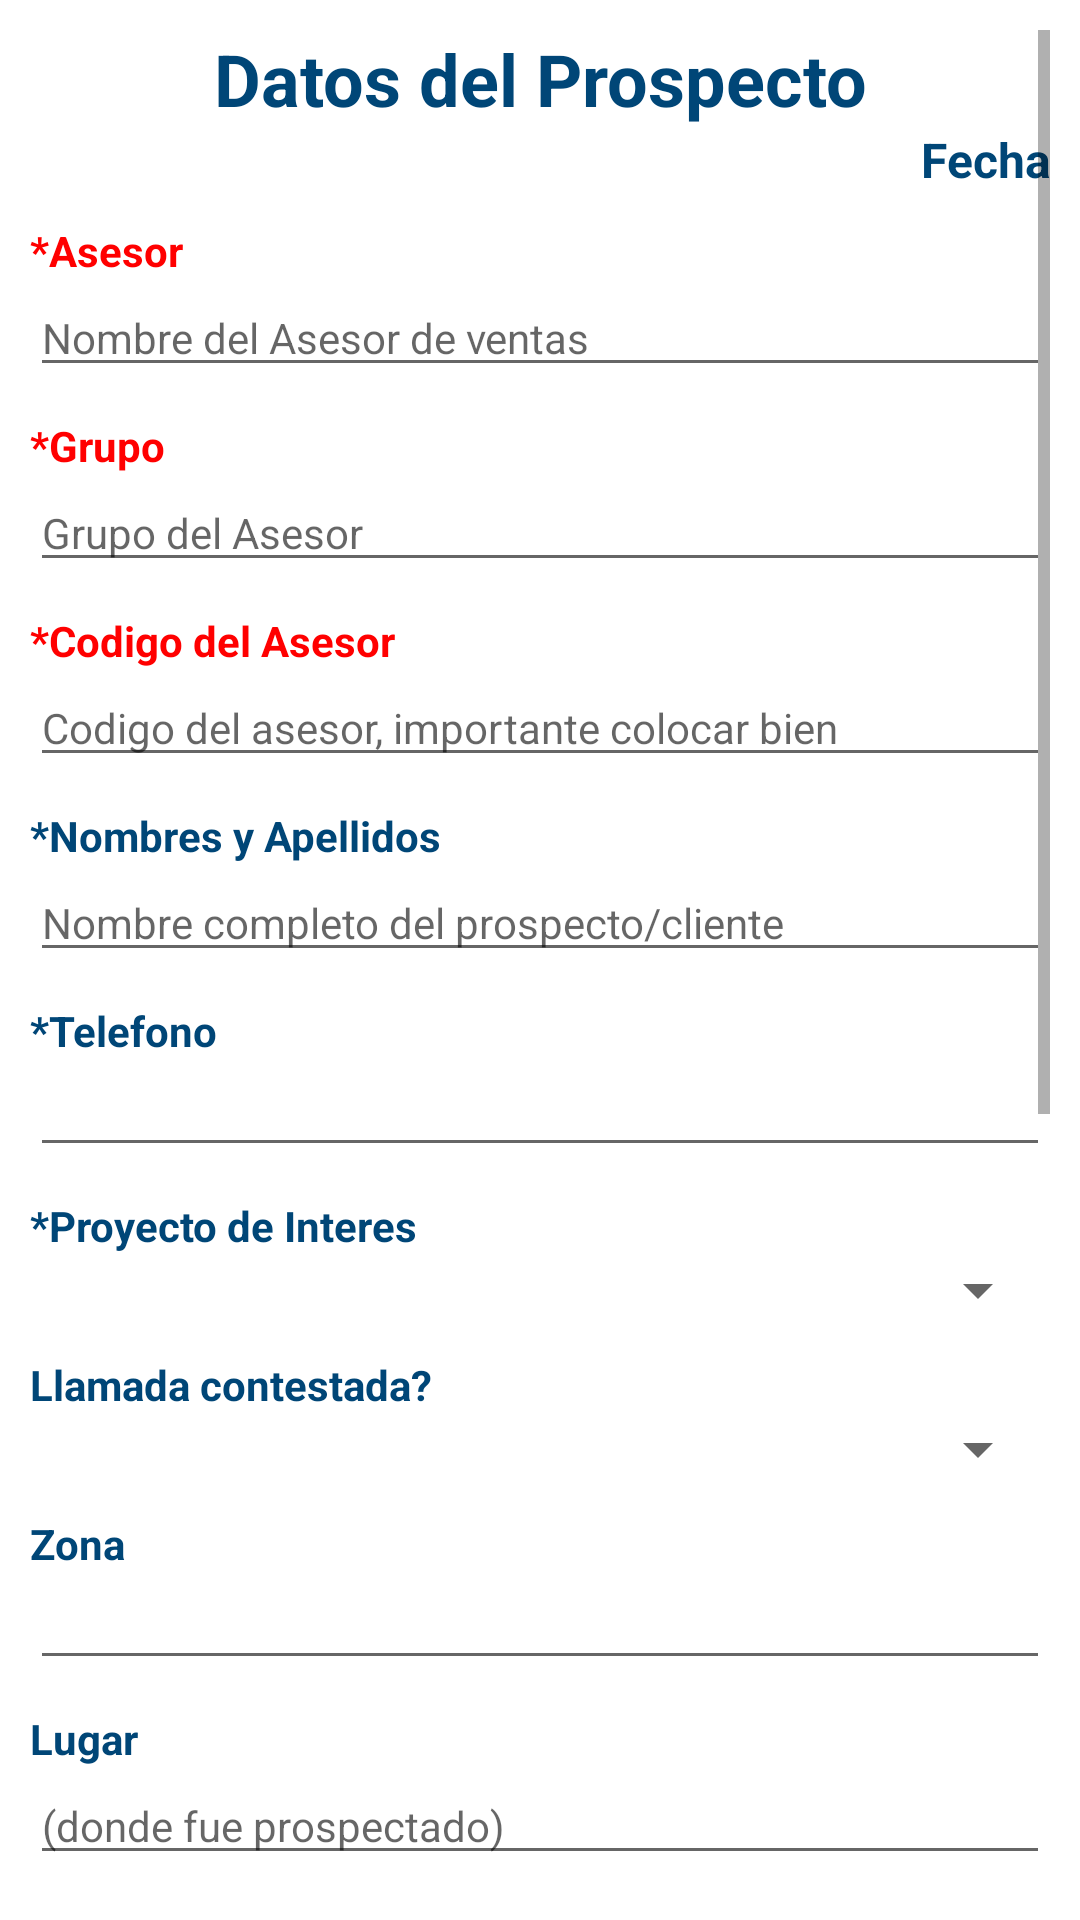

The Android layout XML behind this screen, and the referenced resources:
<!-- AndroidManifest.xml: application theme Theme.NovitierraApp.NoActionBar -->
<!-- res/layout/prospectos_fragment.xml -->
<?xml version="1.0" encoding="utf-8"?>
<ScrollView xmlns:android="http://schemas.android.com/apk/res/android"
    xmlns:tools="http://schemas.android.com/tools"
    android:layout_width="match_parent"
    android:layout_height="match_parent"
    tools:context=".prospectos"
    android:padding="10dp"
    >

    <LinearLayout
        android:layout_width="match_parent"
        android:layout_height="wrap_content"
        android:orientation="vertical"
        >

        <TextView
            android:layout_width="match_parent"
            android:layout_height="wrap_content"
            android:text="Datos del Prospecto"
            android:textSize="24sp"
            android:textColor="@color/azul_novi"
            android:textStyle="bold"
            android:gravity="center"
            />
        <TextView
            android:layout_width="match_parent"
            android:layout_height="wrap_content"
            android:id="@+id/prospectoFecha"
            android:text="Fecha"
            android:textSize="16sp"
            android:textColor="@color/azul_novi"
            android:textStyle="bold"
            android:gravity="right"
            />






















        <TextView
            android:layout_width="match_parent"
            android:layout_height="wrap_content"
            android:text="*Asesor"
            android:textColor="@color/red"
            android:textSize="14sp"
            android:textStyle="bold"
            android:layout_marginTop="10dp"
            >
        </TextView>
        <EditText
            android:id="@+id/prospectoAsesor"
            android:layout_width="match_parent"
            android:layout_height="wrap_content"
            android:textColor="@color/azul_novi"
            android:textSize="14sp"
            android:hint="Nombre del Asesor de ventas"
            android:inputType="textCapCharacters"

            >
        </EditText>

        <TextView
            android:layout_width="match_parent"
            android:layout_height="wrap_content"
            android:text="*Grupo"
            android:textColor="@color/red"
            android:textSize="14sp"
            android:textStyle="bold"
            android:layout_marginTop="10dp"
            >
        </TextView>
        <EditText
            android:id="@+id/prospectoGrupo"
            android:layout_width="match_parent"
            android:layout_height="wrap_content"
            android:textColor="@color/azul_novi"
            android:textSize="14sp"
            android:hint="Grupo del Asesor"
            android:inputType="textCapCharacters"
            >
        </EditText>

        <TextView
            android:layout_width="match_parent"
            android:layout_height="wrap_content"
            android:text="*Codigo del Asesor"
            android:textColor="@color/red"
            android:textSize="14sp"
            android:textStyle="bold"
            android:layout_marginTop="10dp"
            >
        </TextView>
        <EditText
            android:id="@+id/prospectoCodigo"
            android:layout_width="match_parent"
            android:layout_height="wrap_content"
            android:textColor="@color/azul_novi"
            android:textSize="14sp"
            android:hint="Codigo del asesor, importante colocar bien"
            android:inputType="number"
            >
        </EditText>

            <TextView
                android:layout_width="match_parent"
                android:layout_height="wrap_content"
                android:text="*Nombres y Apellidos"
                android:textColor="@color/azul_novi"
                android:textSize="14sp"
                android:textStyle="bold"
                android:layout_marginTop="10dp"
                >
            </TextView>
            <EditText
                android:id="@+id/prospectoNombre"
                android:layout_width="match_parent"
                android:layout_height="wrap_content"
                android:textColor="@color/azul_novi"
                android:textSize="14sp"
                android:hint="Nombre completo del prospecto/cliente"
                android:inputType="textCapCharacters"
                >
            </EditText>
        <TextView
            android:layout_width="match_parent"
            android:layout_height="wrap_content"
            android:text="*Telefono"
            android:textColor="@color/azul_novi"
            android:textSize="14sp"
            android:textStyle="bold"
            android:layout_marginTop="10dp"
            >
        </TextView>
        <EditText
            android:id="@+id/prospectoTelefono"
            android:layout_width="match_parent"
            android:layout_height="wrap_content"
            android:textColor="@color/azul_novi"
            android:inputType="number"
            android:maxLength="20"
            android:textSize="14sp">
        </EditText>

        <TextView
            android:layout_width="match_parent"
            android:layout_height="wrap_content"
            android:id="@+id/errorProspecto"
            android:text="******PROSPECTO YA REGISTRADO******"
            android:textColor="@color/red"
            android:textSize="14sp"
            android:textStyle="bold"
            android:layout_marginTop="10dp"
            android:visibility="gone"
            android:gravity="center"
            >
        </TextView>

        <TextView
            android:layout_width="match_parent"
            android:layout_height="wrap_content"
            android:text="*Proyecto de Interes"
            android:textColor="@color/azul_novi"
            android:textSize="14sp"
            android:textStyle="bold"
            android:layout_marginTop="10dp"
            >
        </TextView>

        <Spinner
            android:id="@+id/spinnerProspectoUrb2"
            android:layout_width="match_parent"
            android:layout_height="wrap_content"
            android:prompt="@string/SpinnerGenerico"
            android:spinnerMode="dialog">
        </Spinner>
        <TextView
            android:layout_width="match_parent"
            android:layout_height="wrap_content"
            android:text="Llamada contestada?"
            android:textColor="@color/azul_novi"
            android:textSize="14sp"
            android:textStyle="bold"
            android:layout_marginTop="10dp"
            >
        </TextView>
        <Spinner
            android:id="@+id/spinnerLlamada"
            android:layout_width="match_parent"
            android:layout_height="wrap_content"
            android:prompt="@string/SpinnerGenerico"
            android:spinnerMode="dialog">
        </Spinner>

        <TextView
            android:layout_width="match_parent"
            android:layout_height="wrap_content"
            android:text="Zona"
            android:textColor="@color/azul_novi"
            android:textSize="14sp"
            android:textStyle="bold"
            android:layout_marginTop="10dp"
            >

        </TextView>
        <EditText
            android:id="@+id/prospectoZona"
            android:layout_width="match_parent"
            android:layout_height="wrap_content"
            android:textColor="@color/azul_novi"
            android:inputType="textCapCharacters"
            android:textSize="14sp"
            >

        </EditText>

        <TextView
            android:layout_width="match_parent"
            android:layout_height="wrap_content"
            android:text="Lugar"
            android:textColor="@color/azul_novi"
            android:textSize="14sp"
            android:textStyle="bold"
            android:layout_marginTop="10dp"
            >

        </TextView>
        <EditText
            android:id="@+id/prospectoLugar"
            android:layout_width="match_parent"
            android:layout_height="wrap_content"
            android:textColor="@color/azul_novi"
            android:inputType="textCapCharacters"
            android:textSize="14sp"
            android:hint="(donde fue prospectado)"
            >

        </EditText>

        <TextView
            android:layout_width="match_parent"
            android:layout_height="wrap_content"
            android:text="Observaciones"
            android:textColor="@color/azul_novi"
            android:textSize="14sp"
            android:textStyle="bold"
            android:layout_marginTop="10dp"
            >
        </TextView>
        <EditText
            android:id="@+id/prospectoObservacion"
            android:layout_width="match_parent"
            android:layout_height="wrap_content"
            android:textColor="@color/azul_novi"
            android:inputType="textCapCharacters"
            android:textSize="14sp">
        </EditText>
        <TextView
            android:layout_width="match_parent"
            android:layout_height="wrap_content"
            android:text="*Recordatorio: El telefono registrado debe ser tal cual es el numero del cliente sin alteracion alguna ni codigo pais a menos de que se tratara de un telefono extranjero*"
            android:textColor="@color/red"
            android:textSize="14sp"
            android:layout_marginTop="10dp"
            android:visibility="visible"
            android:gravity="center"
            android:layout_marginStart="15dp"
            android:layout_marginEnd="15dp"
            android:layout_marginBottom="10dp"
            >
        </TextView>

        <TextView
            android:layout_width="match_parent"
            android:layout_height="wrap_content"
            android:text="**Revisar si el o los prospectos fueron registrado con exito con la informacion correcta (asesor y codigo)*"
            android:textColor="@color/red"
            android:textSize="14sp"
            android:layout_marginTop="10dp"
            android:visibility="visible"
            android:gravity="center"
            android:layout_marginStart="15dp"
            android:layout_marginEnd="15dp"
            android:layout_marginBottom="10dp"
            >
        </TextView>
        <Button
            android:id="@+id/prospectoRegistrar"
            android:layout_width="match_parent"
            android:layout_height="wrap_content"
            android:text="Registrar Prospecto"
            android:textColor="@color/white">
        </Button>
        <ImageView
            android:layout_width="match_parent"
            android:layout_height="200dp"
            android:src="@drawable/logo"
            >
        </ImageView>
    </LinearLayout>

</ScrollView>
<!-- resources referenced by this layout -->
<resources>
  <color name="azul_novi">#004677</color>
  <color name="red">#FF0000</color>
  <color name="white">#FFFFFFFF</color>
  <!-- drawable logo: png bitmap (drawable, 123330 bytes) -->
  <string name="SpinnerGenerico">Seleccionar opcion</string>
  <style name="Theme.NovitierraApp.NoActionBar">
          <item name="windowActionBar">false</item>
          <item name="windowNoTitle">true</item>
          
          <item name="colorPrimary">@color/azul_novi</item>
          <item name="colorPrimaryVariant">@color/azul_novi</item>
          <item name="colorOnPrimary">@color/azul_novi</item>
          
          <item name="colorSecondary">@color/azul_novi</item>
          <item name="colorSecondaryVariant">@color/azul_novi</item>
          <item name="colorOnSecondary">@color/azul_novi</item>
          
          <item name="android:statusBarColor" tools:targetApi="l">?attr/colorPrimaryVariant</item>
          
      </style>
</resources>
